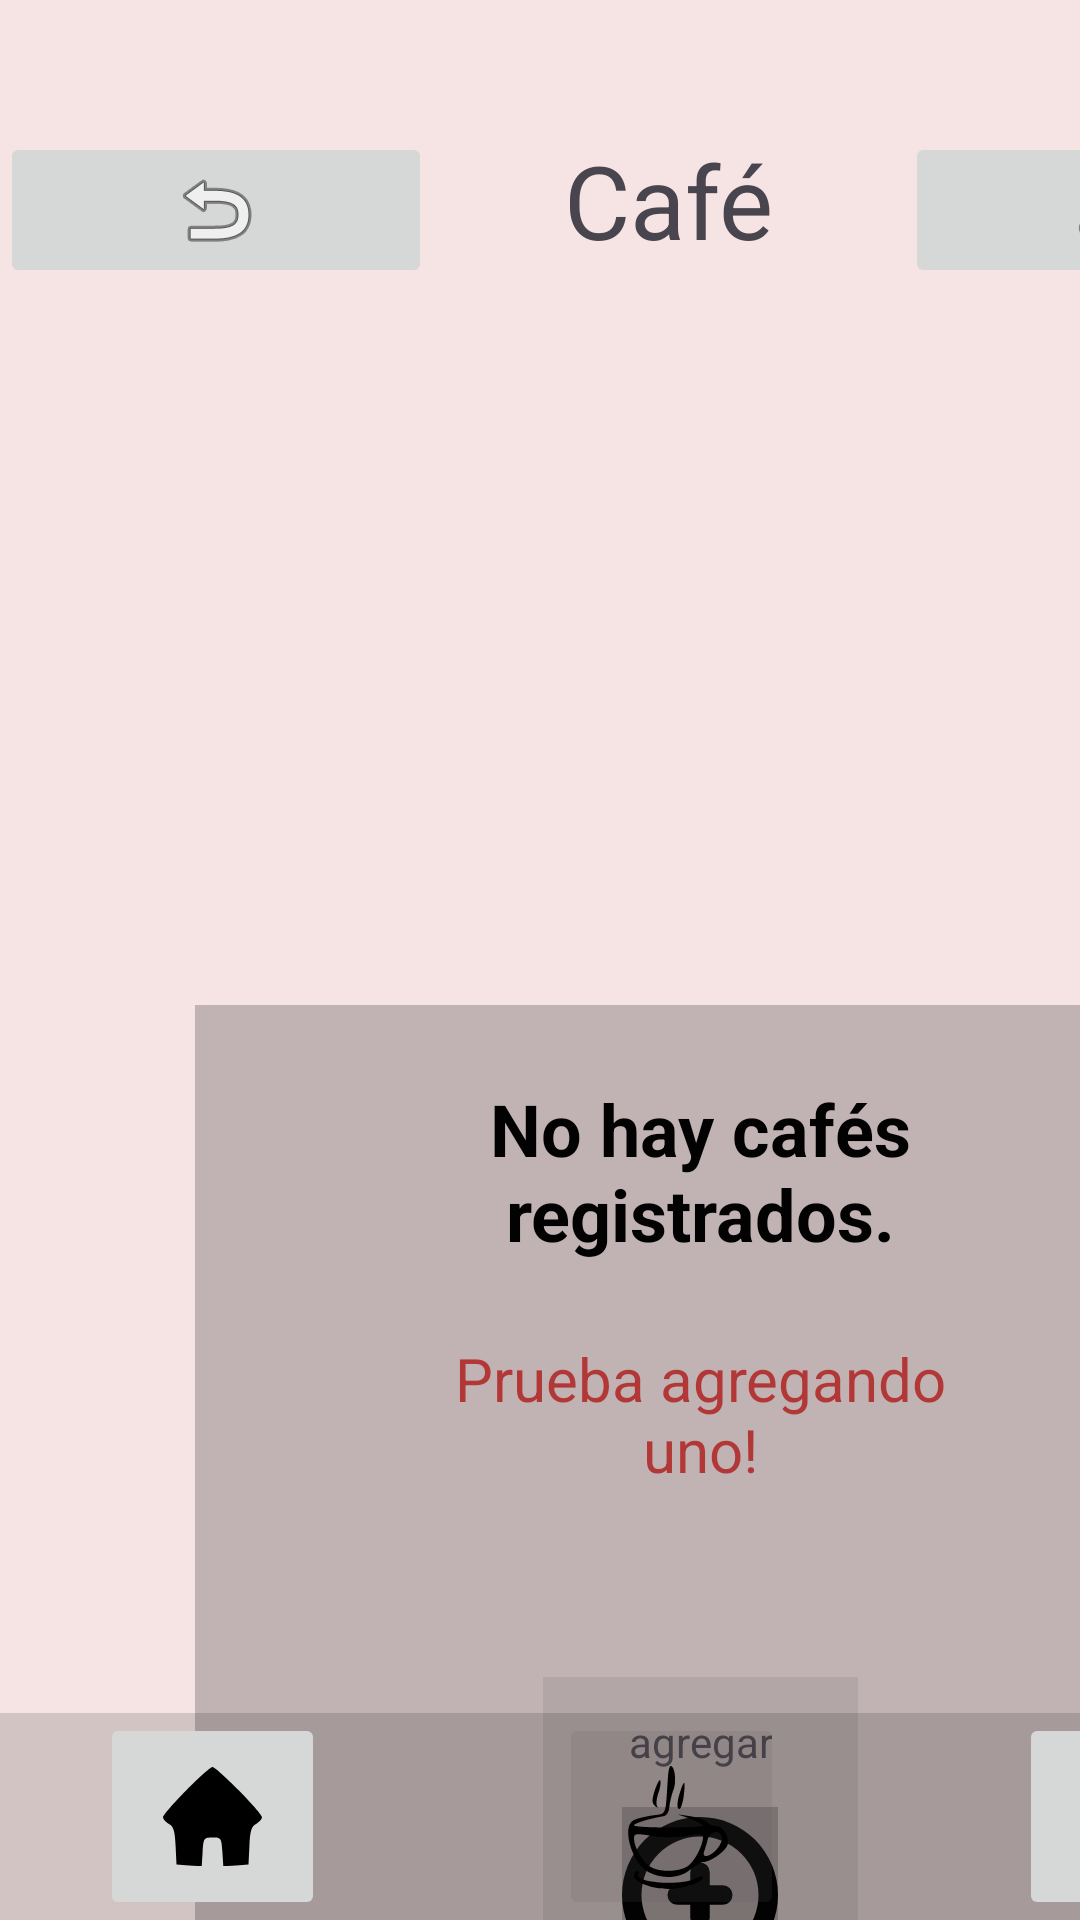

Produce the Android XML layout that renders to this screen, including the resource entries it uses.
<!-- AndroidManifest.xml: application theme Base.Theme.BaristaBlend -->
<!-- res/layout/activity_vacio.xml -->
<?xml version="1.0" encoding="utf-8"?>
<androidx.constraintlayout.widget.ConstraintLayout xmlns:android="http://schemas.android.com/apk/res/android"
    xmlns:app="http://schemas.android.com/apk/res-auto"
    xmlns:tools="http://schemas.android.com/tools"
    android:id="@+id/main"
    android:layout_width="match_parent"
    android:layout_height="match_parent"
    tools:context=".VacioActivity">

    <com.google.android.material.bottomnavigation.BottomNavigationView
        android:id="@+id/bottomNavi"
        android:layout_width="448dp"
        android:layout_height="69dp"
        app:backgroundTint="#26101010"
        app:layout_constraintBottom_toBottomOf="parent"
        tools:layout_editor_absoluteX="0dp">

        <ImageButton
            android:id="@+id/imageButtn"
            android:layout_width="75dp"
            android:layout_height="69dp"
            android:layout_gravity="left|center_vertical"
            android:layout_marginStart="100px"
            android:layout_marginEnd="100px"
            android:src="@drawable/image_13" />

        <ImageButton
            android:id="@+id/imageButtn2"
            android:layout_width="75dp"
            android:layout_height="69dp"
            android:layout_gravity="center|center_horizontal"
            android:backgroundTint="#25615858"
            android:src="@drawable/image_11" />

        <ImageButton
            android:id="@+id/imageButtn3"
            android:layout_width="75dp"
            android:layout_height="69dp"
            android:layout_gravity="right|center_vertical"
            android:layout_marginRight="100px"
            android:src="@drawable/image_7" />

    </com.google.android.material.bottomnavigation.BottomNavigationView>

    <LinearLayout
        android:id="@+id/linearLay"
        android:layout_width="446dp"
        android:layout_height="76dp"
        android:layout_marginTop="44dp"
        android:orientation="horizontal"
        app:layout_constraintStart_toStartOf="parent"
        app:layout_constraintTop_toTopOf="parent">

        <ImageButton
            android:id="@+id/imageButton7"
            android:layout_width="wrap_content"
            android:layout_height="wrap_content"
            android:layout_weight="1"
            app:srcCompat="@android:drawable/ic_menu_revert" />

        <TextView
            android:id="@+id/textV"
            android:layout_width="wrap_content"
            android:layout_height="57dp"
            android:layout_weight="1"
            android:text="Café"
            android:textAlignment="center"
            android:textSize="34sp" />

        <ImageButton
            android:id="@+id/imageButton6"
            android:layout_width="wrap_content"
            android:layout_height="wrap_content"
            android:layout_weight="1"
            app:srcCompat="@android:drawable/ic_menu_preferences" />

    </LinearLayout>

    <LinearLayout
        android:layout_width="337dp"
        android:layout_height="326dp"
        android:layout_marginStart="65dp"
        android:layout_marginTop="215dp"
        android:background="#3C161111"
        android:orientation="vertical"
        app:layout_constraintStart_toStartOf="parent"
        app:layout_constraintTop_toBottomOf="@+id/linearLay">

        <TextView
            android:id="@+id/textView3"
            android:layout_width="202dp"
            android:layout_height="2dp"
            android:layout_gravity="center"
            android:layout_weight="1"
            android:gravity="center"
            android:text="No hay cafés registrados."
            android:textAlignment="center"
            android:textColor="#020202"
            android:textSize="24sp"
            android:textStyle="bold" />

        <TextView
            android:id="@+id/textView9"
            android:layout_width="197dp"
            android:layout_height="4dp"
            android:layout_gravity="center"
            android:layout_weight="1"
            android:gravity="center|top"
            android:text="Prueba agregando uno!"
            android:textColor="#CFAF1A1A"
            android:textSize="20sp" />

        <LinearLayout
            android:layout_width="105dp"
            android:layout_height="102dp"
            android:layout_gravity="center_horizontal"
            android:background="#14161111"
            android:gravity="center|center_horizontal|center_vertical"
            android:orientation="vertical">

            <TextView
                android:id="@+id/textVie"
                android:layout_width="wrap_content"
                android:layout_height="37dp"
                android:layout_weight="1"
                android:gravity="center"
                android:text="agregar"
                android:textAlignment="center" />

            <ImageButton
                android:id="@+id/imageBu"
                android:layout_width="wrap_content"
                android:layout_height="wrap_content"
                android:layout_weight="1"
                android:background="#3C161111"
                app:srcCompat="@drawable/agregar" />
        </LinearLayout>
    </LinearLayout>


</androidx.constraintlayout.widget.ConstraintLayout>
<!-- resources referenced by this layout -->
<resources>
  <!-- drawable agregar (drawable) -->
  <vector xmlns:android="http://schemas.android.com/apk/res/android" android:height="52dp" android:viewportHeight="24" android:viewportWidth="24" android:width="52dp">
        
      <path android:fillColor="#FF000000" android:pathData="m12,0a12,12 0,1 0,12 12,12.013 12.013,0 0,0 -12,-12zM12,21a9,9 0,1 1,9 -9,9.01 9.01,0 0,1 -9,9zM17,12a1.5,1.5 0,0 1,-1.5 1.5h-2v2a1.5,1.5 0,0 1,-3 0v-2h-2a1.5,1.5 0,0 1,0 -3h2v-2a1.5,1.5 0,0 1,3 0v2h2a1.5,1.5 0,0 1,1.5 1.5z"/>
  
  </vector>
  <!-- drawable image_13 (drawable) -->
  <vector xmlns:android="http://schemas.android.com/apk/res/android"
      android:width="33dp"
      android:height="33dp"
      android:viewportWidth="33"
      android:viewportHeight="33">
    <path
        android:pathData="M7.7,7.8c-4.2,4.2 -7.7,8.3 -7.7,8.9 0,0.7 0.9,1.7 2,2.3 1.5,0.8 2,2.3 2.2,7.3l0.3,6.2 4.2,0.3 4.2,0.3 0.3,-4.8c0.3,-4.6 0.4,-4.8 3.3,-4.8 2.9,-0 3,0.2 3.3,4.8l0.3,4.8 4.2,-0.3 4.2,-0.3 0.3,-6.2c0.2,-5 0.7,-6.5 2.2,-7.3 1.1,-0.6 2,-1.6 2,-2.3 0,-1.5 -15.1,-16.7 -16.5,-16.7 -0.6,-0 -4.5,3.5 -8.8,7.8z"
        android:fillColor="#000000"
        android:strokeColor="#00000000"/>
  </vector>
  <color name="md_theme_primary">#8E4D30</color>
  <color name="md_theme_onPrimary">#FFFFFF</color>
  <color name="md_theme_primaryContainer">#FFDBCD</color>
  <color name="md_theme_onPrimaryContainer">#71361B</color>
  <color name="md_theme_secondary">#77574B</color>
  <color name="md_theme_onSecondary">#FFFFFF</color>
  <color name="md_theme_secondaryContainer">#FFDBCD</color>
  <color name="md_theme_onSecondaryContainer">#5D4034</color>
  <color name="md_theme_tertiary">#675F30</color>
  <color name="md_theme_onTertiary">#FFFFFF</color>
  <color name="md_theme_tertiaryContainer">#F0E3A8</color>
  <color name="md_theme_onTertiaryContainer">#4F471B</color>
  <color name="md_theme_error">#BA1A1A</color>
  <color name="md_theme_onError">#FFFFFF</color>
  <color name="md_theme_errorContainer">#FFDAD6</color>
  <color name="md_theme_onErrorContainer">#93000A</color>
  <color name="md_theme_background">#F6E4E4</color>
  <color name="md_theme_onBackground">#231A16</color>
  <color name="md_theme_surface">#FFF8F6</color>
  <color name="md_theme_onSurface">#231A16</color>
  <color name="md_theme_surfaceVariant">#F5DED6</color>
  <color name="md_theme_onSurfaceVariant">#53433E</color>
  <color name="md_theme_outline">#85736D</color>
  <color name="md_theme_outlineVariant">#D8C2BA</color>
  <color name="md_theme_inverseSurface">#382E2A</color>
  <color name="md_theme_inverseOnSurface">#FFEDE7</color>
  <color name="md_theme_inversePrimary">#FFB597</color>
  <color name="md_theme_primaryFixed">#FFDBCD</color>
  <color name="md_theme_onPrimaryFixed">#360F00</color>
  <color name="md_theme_primaryFixedDim">#FFB597</color>
  <color name="md_theme_onPrimaryFixedVariant">#71361B</color>
  <color name="md_theme_secondaryFixed">#FFDBCD</color>
  <color name="md_theme_onSecondaryFixed">#2C160C</color>
  <color name="md_theme_secondaryFixedDim">#E7BEAE</color>
  <color name="md_theme_onSecondaryFixedVariant">#5D4034</color>
  <color name="md_theme_tertiaryFixed">#F0E3A8</color>
  <color name="md_theme_onTertiaryFixed">#211C00</color>
  <color name="md_theme_tertiaryFixedDim">#D3C78E</color>
  <color name="md_theme_onTertiaryFixedVariant">#4F471B</color>
  <color name="md_theme_surfaceDim">#E8D6D0</color>
  <color name="md_theme_surfaceBright">#FFF8F6</color>
  <color name="md_theme_surfaceContainerLowest">#FFFFFF</color>
  <color name="md_theme_surfaceContainerLow">#FFF1EC</color>
  <color name="md_theme_surfaceContainer">#FCEAE4</color>
  <color name="md_theme_surfaceContainerHigh">#F6E4DE</color>
  <color name="md_theme_surfaceContainerHighest">#F1DFD9</color>
</resources>
